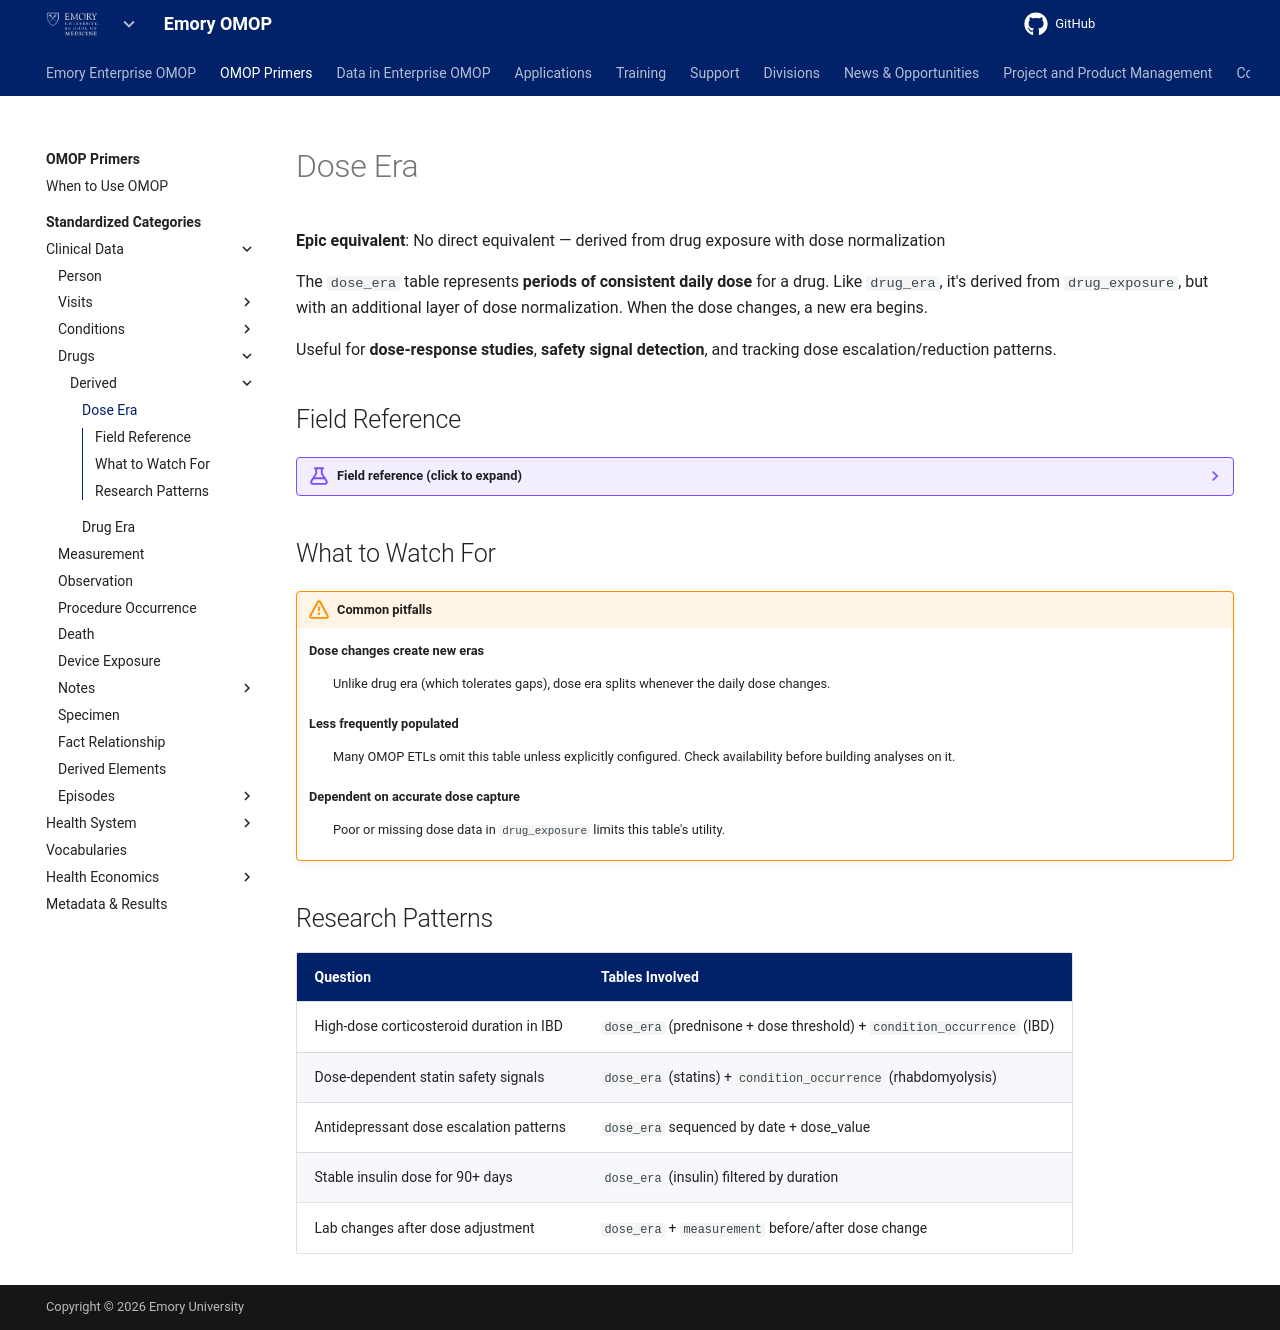

repository: Emory-OMOP/info · page: OMOP Primers/Standardized Categories/Clinical Data/Drugs/Derived/Dose Era/index.html · generator: mkdocs

---
hide:
  - footer
title: Dose Era
---

# Dose Era

**Epic equivalent**: No direct equivalent — derived from drug exposure with dose normalization

The `dose_era` table represents **periods of consistent daily dose** for a drug. Like `drug_era`, it's derived from `drug_exposure`, but with an additional layer of dose normalization. When the dose changes, a new era begins.

Useful for **dose-response studies**, **safety signal detection**, and tracking dose escalation/reduction patterns.

## Field Reference

??? example "Field reference (click to expand)"

    | OMOP Field | What It Captures |
    |---|---|
    | `dose_era_id` | Unique identifier |
    | `person_id` | Links to the patient |
    | `drug_concept_id` | RxNorm ingredient concept |
    | `unit_concept_id` | Dose unit (mg, mL, etc.) |
    | `dose_value` | Standardized daily dose during this era |
    | `dose_era_start_date` | First date of stable dosing |
    | `dose_era_end_date` | Last date of stable dosing |

## What to Watch For

!!! warning "Common pitfalls"

    **Dose changes create new eras**
    :   Unlike drug era (which tolerates gaps), dose era splits whenever the daily dose changes.

    **Less frequently populated**
    :   Many OMOP ETLs omit this table unless explicitly configured. Check availability before building analyses on it.

    **Dependent on accurate dose capture**
    :   Poor or missing dose data in `drug_exposure` limits this table's utility.

## Research Patterns

| Question | Tables Involved |
|---|---|
| High-dose corticosteroid duration in IBD | `dose_era` (prednisone + dose threshold) + `condition_occurrence` (IBD) |
| Dose-dependent statin safety signals | `dose_era` (statins) + `condition_occurrence` (rhabdomyolysis) |
| Antidepressant dose escalation patterns | `dose_era` sequenced by date + dose_value |
| Stable insulin dose for 90+ days | `dose_era` (insulin) filtered by duration |
| Lab changes after dose adjustment | `dose_era` + `measurement` before/after dose change |
